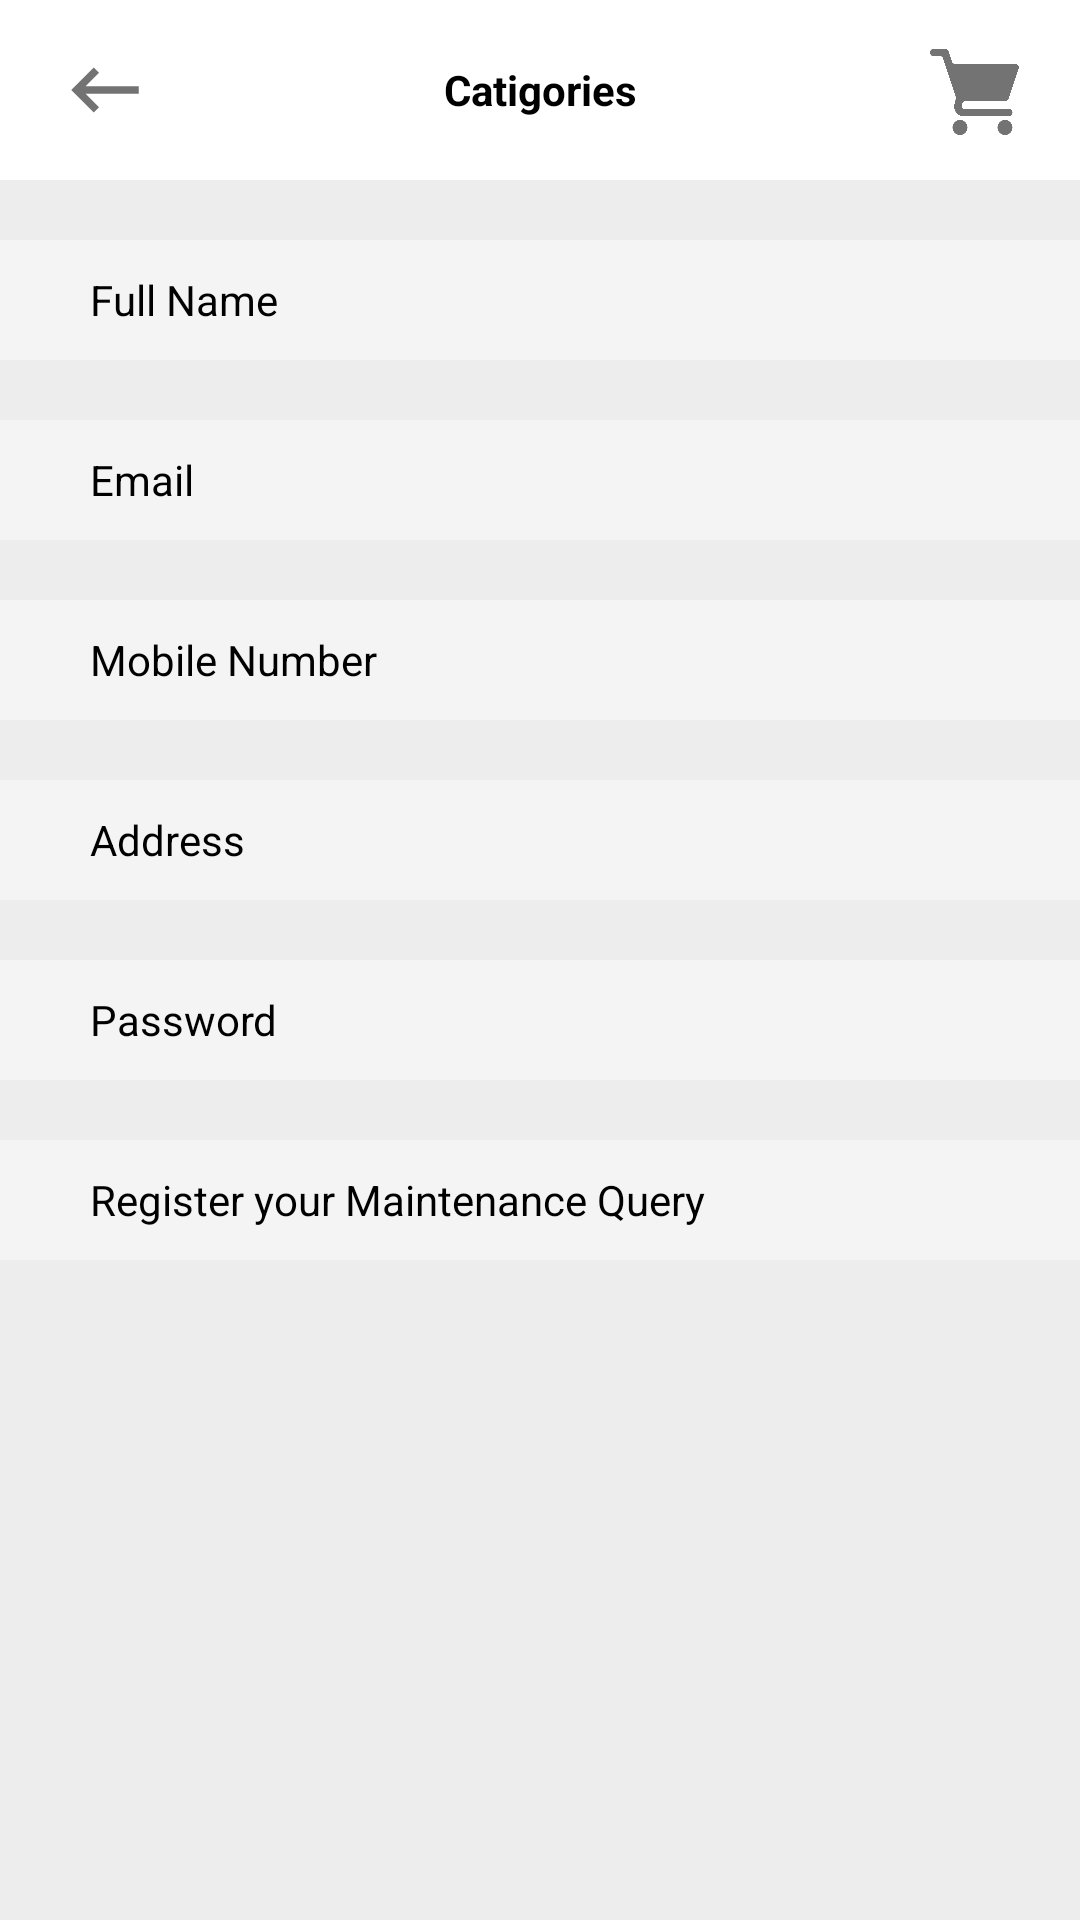

Here is an Android app screen rendered from its layout file. Give the layout XML and the strings, colors and styles it references.
<!-- AndroidManifest.xml: application theme Theme.Zoonni -->
<!-- res/layout/activity_my_account_settings.xml -->
<?xml version="1.0" encoding="utf-8"?>
<androidx.constraintlayout.widget.ConstraintLayout xmlns:android="http://schemas.android.com/apk/res/android"
    xmlns:app="http://schemas.android.com/apk/res-auto"
    xmlns:tools="http://schemas.android.com/tools"
    android:layout_width="match_parent"
    android:layout_height="match_parent"
    android:background="#ededed"
    tools:context=".activities.MyAccountSettingsActivity">

    <include
        android:id="@+id/include_tab"
        layout="@layout/inner_app_bar"
        />

    <LinearLayout
        app:layout_constraintTop_toBottomOf="@id/include_tab"
        app:layout_constraintStart_toStartOf="parent"
        android:layout_width="match_parent"
        android:layout_height="wrap_content"
        android:orientation="vertical"
        >
        <FrameLayout
        android:layout_width="match_parent"
        android:layout_height="40dp"
        android:layout_marginTop="20dp"
        android:background="#f4f4f4"
        >

        <TextView
            android:layout_width="wrap_content"
            android:layout_height="wrap_content"
            android:text="Full Name"
            android:layout_gravity="start|center_vertical"
            android:textColor="@color/black"
            android:layout_marginStart="30dp"
            />

        <ImageView
            android:layout_width="30dp"
            android:layout_height="30dp"
            android:src="@drawable/arrow_down"
            android:layout_gravity="end|center_vertical"
            android:textColor="@color/black"
            android:layout_marginEnd="30dp"
            />

    </FrameLayout>
        <FrameLayout
        android:layout_width="match_parent"
        android:layout_height="40dp"
        android:layout_marginTop="20dp"
        android:background="#f4f4f4"
        >

        <TextView
            android:layout_width="wrap_content"
            android:layout_height="wrap_content"
            android:text="Email"
            android:layout_gravity="start|center_vertical"
            android:textColor="@color/black"
            android:layout_marginStart="30dp"
            />

        <ImageView
            android:layout_width="30dp"
            android:layout_height="30dp"
            android:src="@drawable/arrow_down"
            android:layout_gravity="end|center_vertical"
            android:textColor="@color/black"
            android:layout_marginEnd="30dp"
            />

    </FrameLayout>
        <FrameLayout
        android:layout_width="match_parent"
        android:layout_height="40dp"
        android:layout_marginTop="20dp"
        android:background="#f4f4f4"
        >

        <TextView
            android:layout_width="wrap_content"
            android:layout_height="wrap_content"
            android:text="Mobile Number"
            android:layout_gravity="start|center_vertical"
            android:textColor="@color/black"
            android:layout_marginStart="30dp"
            />

        <ImageView
            android:layout_width="30dp"
            android:layout_height="30dp"
            android:src="@drawable/arrow_down"
            android:layout_gravity="end|center_vertical"
            android:textColor="@color/black"
            android:layout_marginEnd="30dp"
            />

    </FrameLayout>
        <FrameLayout
        android:layout_width="match_parent"
        android:layout_height="40dp"
        android:layout_marginTop="20dp"
        android:background="#f4f4f4"
        >

        <TextView
            android:layout_width="wrap_content"
            android:layout_height="wrap_content"
            android:text="Address"
            android:layout_gravity="start|center_vertical"
            android:textColor="@color/black"
            android:layout_marginStart="30dp"
            />

        <ImageView
            android:layout_width="30dp"
            android:layout_height="30dp"
            android:src="@drawable/arrow_down"
            android:layout_gravity="end|center_vertical"
            android:textColor="@color/black"
            android:layout_marginEnd="30dp"
            />

    </FrameLayout>
        <FrameLayout
        android:layout_width="match_parent"
        android:layout_height="40dp"
        android:layout_marginTop="20dp"
        android:background="#f4f4f4"
        >

        <TextView
            android:layout_width="wrap_content"
            android:layout_height="wrap_content"
            android:text="Password"
            android:layout_gravity="start|center_vertical"
            android:textColor="@color/black"
            android:layout_marginStart="30dp"
            />

        <ImageView
            android:layout_width="30dp"
            android:layout_height="30dp"
            android:src="@drawable/arrow_down"
            android:layout_gravity="end|center_vertical"
            android:textColor="@color/black"
            android:layout_marginEnd="30dp"
            />

    </FrameLayout>
        <FrameLayout
        android:layout_width="match_parent"
        android:layout_height="40dp"
        android:layout_marginTop="20dp"
        android:background="#f4f4f4"
        >

        <TextView
            android:layout_width="wrap_content"
            android:layout_height="wrap_content"
            android:text="Register your Maintenance Query"
            android:layout_gravity="start|center_vertical"
            android:textColor="@color/black"
            android:layout_marginStart="30dp"
            />

        <ImageView
            android:layout_width="30dp"
            android:layout_height="30dp"
            android:src="@drawable/arrow_down"
            android:layout_gravity="end|center_vertical"
            android:textColor="@color/black"
            android:layout_marginEnd="30dp"
            />

    </FrameLayout>
    </LinearLayout>

</androidx.constraintlayout.widget.ConstraintLayout>
<!-- res/layout/inner_app_bar.xml (included above) -->
<?xml version="1.0" encoding="utf-8"?>
<androidx.constraintlayout.widget.ConstraintLayout xmlns:android="http://schemas.android.com/apk/res/android"
    android:layout_width="match_parent"
    android:layout_height="60dp"
    android:background="@color/white"
    xmlns:app="http://schemas.android.com/apk/res-auto">
    <ImageView
        android:id="@+id/back"
        android:layout_width="30dp"
        android:layout_height="30dp"
        app:layout_constraintStart_toStartOf="parent"
        app:layout_constraintTop_toTopOf="parent"
        app:layout_constraintBottom_toBottomOf="parent"
        android:layout_marginStart="20dp"
        android:src="@drawable/backspace"
        app:tint="#FF737373"
        />
    <TextView
        android:id="@+id/title"
        android:layout_width="0dp"
        android:layout_height="40dp"
        app:layout_constraintStart_toEndOf="@id/back"
        app:layout_constraintEnd_toStartOf="@id/cartIcon"
        app:layout_constraintBottom_toBottomOf="parent"
        app:layout_constraintTop_toTopOf="parent"
        android:text="Catigories"
        android:layout_marginStart="10dp"
        android:layout_marginEnd="10dp"
        android:gravity="center"
        android:textColor="@color/black"
        android:textStyle="bold"
        />

    <ImageView
        android:id="@+id/cartIcon"
        android:layout_width="30dp"
        android:layout_height="30dp"
        android:src="@drawable/grocery_store"
        app:layout_constraintEnd_toEndOf="parent"
        app:layout_constraintTop_toTopOf="parent"
        app:layout_constraintBottom_toBottomOf="parent"
        android:layout_marginEnd="20dp"
        app:tint="#FF737373"
        />
</androidx.constraintlayout.widget.ConstraintLayout>
<!-- resources referenced by this layout -->
<resources>
  <color name="black">#FF000000</color>
  <color name="white">#FFFFFFFF</color>
  <!-- drawable backspace (drawable) -->
  <vector android:autoMirrored="true" android:height="24dp"
      android:tint="#B3B3B3" android:viewportHeight="24"
      android:viewportWidth="24" android:width="24dp" xmlns:android="http://schemas.android.com/apk/res/android">
      <path android:fillColor="@android:color/white" android:pathData="M21,11H6.83l3.58,-3.59L9,6l-6,6 6,6 1.41,-1.41L6.83,13H21z"/>
  </vector>
  <!-- drawable grocery_store: png bitmap (drawable, 11637 bytes) -->
  <style name="Theme.Zoonni" parent="Theme.MaterialComponents.DayNight.DarkActionBar">
          
          <item name="colorPrimary">@color/green</item>
          <item name="colorPrimaryVariant">@color/green</item>
          <item name="colorOnPrimary">@color/white</item>
          
          <item name="colorSecondary">@color/green</item>
          <item name="colorSecondaryVariant">@color/green</item>
          <item name="colorOnSecondary">@color/white</item>
  
          
          <item name="android:statusBarColor">?attr/colorPrimaryVariant</item>
          
          <item name="floatingActionButtonStyle">@style/FloatingActionButtonStyle</item>
      </style>
  <color name="green">#3bb77d</color>
  <style name="FloatingActionButtonStyle" parent="Widget.Design.FloatingActionButton">
          <item name="shapeAppearanceOverlay">@style/FabShapeStyle</item>
      </style>
  <style name="FabShapeStyle" parent="ShapeAppearance.MaterialComponents.SmallComponent">
          <item name="cornerFamily">cut</item>
          <item name="cornerSize">30%</item>
      </style>
</resources>
